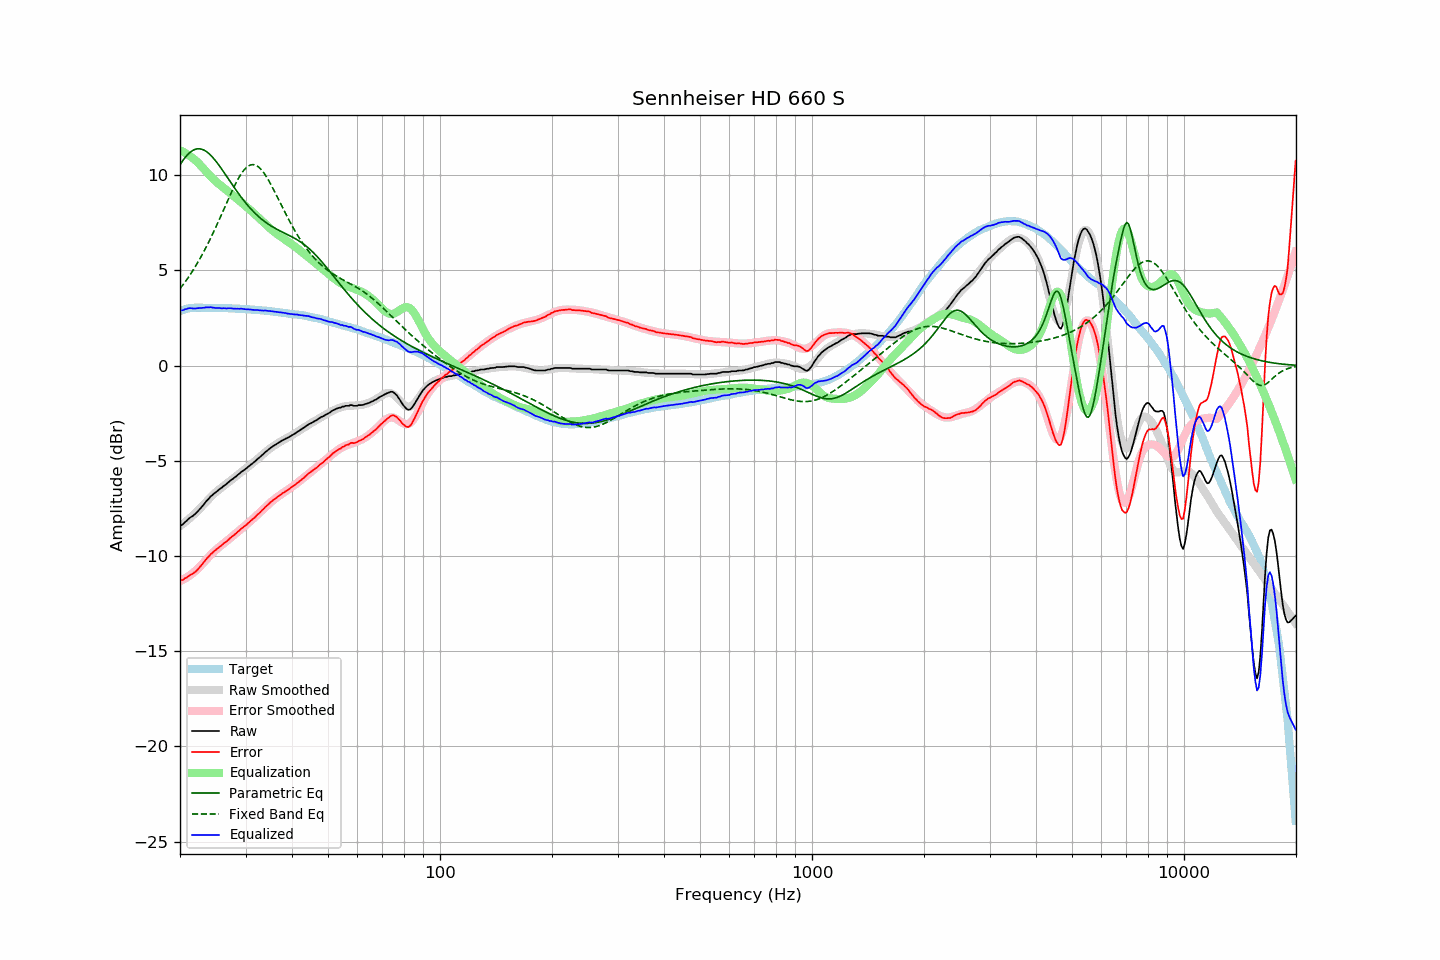

Data behind this chart, as committed beside it:
frequency, raw, error, smoothed, error_smoothed, equalization, parametric_eq, fixed_band_eq, equalized_raw, equalized_smoothed, target
20.00, -8.41, -11.28, -8.43, -11.32, 11.32, 10.55, 4.04, 2.91, 2.89, 2.87
20.20, -8.37, -11.27, -8.37, -11.28, 11.28, 10.68, 4.15, 2.91, 2.91, 2.90
20.40, -8.32, -11.25, -8.30, -11.23, 11.23, 10.80, 4.26, 2.91, 2.93, 2.93
20.61, -8.22, -11.17, -8.23, -11.19, 11.19, 10.92, 4.38, 2.96, 2.95, 2.95
20.81, -8.16, -11.14, -8.16, -11.14, 11.14, 11.02, 4.49, 2.97, 2.97, 2.98
21.02, -8.07, -11.08, -8.09, -11.08, 11.08, 11.11, 4.61, 3.01, 2.99, 3.01
21.23, -8.00, -11.02, -8.02, -11.02, 11.02, 11.19, 4.74, 3.02, 3.00, 3.02
21.44, -7.94, -10.97, -7.95, -10.96, 10.96, 11.25, 4.87, 3.02, 3.01, 3.03
21.66, -7.89, -10.93, -7.87, -10.90, 10.90, 11.31, 5.00, 3.00, 3.03, 3.04
21.87, -7.82, -10.86, -7.79, -10.83, 10.83, 11.35, 5.13, 3.01, 3.03, 3.04
22.09, -7.75, -10.80, -7.71, -10.76, 10.76, 11.38, 5.27, 3.00, 3.04, 3.05
22.31, -7.66, -10.71, -7.63, -10.68, 10.68, 11.39, 5.41, 3.02, 3.05, 3.05
22.54, -7.56, -10.61, -7.54, -10.59, 10.59, 11.39, 5.56, 3.03, 3.05, 3.05
22.76, -7.47, -10.52, -7.45, -10.50, 10.50, 11.38, 5.71, 3.03, 3.05, 3.05
22.99, -7.37, -10.41, -7.36, -10.41, 10.41, 11.36, 5.86, 3.04, 3.05, 3.04
23.22, -7.27, -10.31, -7.27, -10.32, 10.32, 11.32, 6.02, 3.04, 3.05, 3.04
23.45, -7.16, -10.20, -7.18, -10.22, 10.22, 11.27, 6.18, 3.06, 3.04, 3.04
23.69, -7.06, -10.10, -7.09, -10.13, 10.13, 11.21, 6.35, 3.07, 3.04, 3.04
23.92, -6.98, -10.02, -7.00, -10.04, 10.04, 11.14, 6.52, 3.06, 3.04, 3.04
24.16, -6.87, -9.91, -6.91, -9.95, 9.95, 11.06, 6.69, 3.08, 3.04, 3.04
24.40, -6.81, -9.85, -6.83, -9.86, 9.86, 10.97, 6.86, 3.05, 3.04, 3.04
24.65, -6.73, -9.76, -6.75, -9.78, 9.78, 10.88, 7.04, 3.05, 3.03, 3.03
24.89, -6.67, -9.70, -6.67, -9.70, 9.70, 10.78, 7.22, 3.03, 3.03, 3.03
25.14, -6.60, -9.63, -6.60, -9.63, 9.63, 10.67, 7.41, 3.03, 3.03, 3.03
25.39, -6.53, -9.56, -6.53, -9.56, 9.56, 10.56, 7.59, 3.02, 3.03, 3.03
25.65, -6.46, -9.49, -6.46, -9.49, 9.49, 10.44, 7.78, 3.02, 3.03, 3.03
25.91, -6.41, -9.43, -6.39, -9.42, 9.42, 10.32, 7.97, 3.00, 3.02, 3.02
26.16, -6.33, -9.35, -6.33, -9.35, 9.35, 10.20, 8.16, 3.02, 3.02, 3.02
26.43, -6.27, -9.29, -6.26, -9.28, 9.28, 10.07, 8.36, 3.01, 3.02, 3.02
26.69, -6.21, -9.23, -6.20, -9.22, 9.22, 9.95, 8.55, 3.00, 3.02, 3.02
26.96, -6.13, -9.15, -6.13, -9.15, 9.15, 9.82, 8.74, 3.01, 3.01, 3.02
27.23, -6.06, -9.07, -6.07, -9.08, 9.08, 9.70, 8.92, 3.02, 3.01, 3.01
27.50, -5.99, -9.00, -6.00, -9.01, 9.01, 9.57, 9.11, 3.02, 3.01, 3.01
27.77, -5.94, -8.94, -5.94, -8.94, 8.94, 9.45, 9.29, 3.00, 3.00, 3.00
28.05, -5.87, -8.87, -5.87, -8.87, 8.87, 9.33, 9.46, 3.00, 3.00, 3.00
28.33, -5.81, -8.80, -5.80, -8.80, 8.80, 9.21, 9.63, 2.99, 2.99, 2.99
28.62, -5.73, -8.72, -5.74, -8.73, 8.73, 9.09, 9.78, 2.99, 2.99, 2.99
28.90, -5.67, -8.66, -5.67, -8.66, 8.66, 8.97, 9.93, 2.99, 2.99, 2.99
29.19, -5.59, -8.57, -5.60, -8.59, 8.59, 8.86, 10.07, 2.99, 2.98, 2.98
29.48, -5.53, -8.51, -5.54, -8.51, 8.51, 8.75, 10.19, 2.98, 2.98, 2.98
29.78, -5.47, -8.44, -5.47, -8.44, 8.44, 8.64, 10.29, 2.97, 2.97, 2.97
30.08, -5.41, -8.38, -5.41, -8.37, 8.37, 8.54, 10.38, 2.96, 2.97, 2.97
30.38, -5.34, -8.30, -5.34, -8.30, 8.30, 8.43, 10.46, 2.96, 2.96, 2.96
30.68, -5.27, -8.23, -5.27, -8.23, 8.23, 8.34, 10.51, 2.96, 2.96, 2.96
30.99, -5.20, -8.15, -5.20, -8.15, 8.15, 8.24, 10.55, 2.95, 2.95, 2.95
31.30, -5.14, -8.08, -5.13, -8.08, 8.08, 8.15, 10.56, 2.94, 2.94, 2.94
31.61, -5.07, -8.01, -5.06, -8.00, 8.00, 8.06, 10.56, 2.93, 2.94, 2.94
31.93, -5.00, -7.93, -4.99, -7.92, 7.92, 7.98, 10.53, 2.92, 2.93, 2.93
32.24, -4.92, -7.84, -4.92, -7.84, 7.84, 7.90, 10.49, 2.92, 2.92, 2.92
32.57, -4.85, -7.77, -4.85, -7.76, 7.76, 7.82, 10.43, 2.91, 2.92, 2.92
32.89, -4.78, -7.69, -4.77, -7.68, 7.68, 7.75, 10.35, 2.90, 2.91, 2.91
33.22, -4.70, -7.60, -4.70, -7.60, 7.60, 7.68, 10.25, 2.90, 2.90, 2.90
33.55, -4.63, -7.53, -4.63, -7.52, 7.52, 7.61, 10.15, 2.89, 2.89, 2.90
33.89, -4.54, -7.43, -4.56, -7.44, 7.44, 7.55, 10.03, 2.90, 2.89, 2.89
34.23, -4.48, -7.36, -4.49, -7.36, 7.36, 7.49, 9.89, 2.88, 2.88, 2.88
34.57, -4.41, -7.28, -4.42, -7.29, 7.29, 7.43, 9.75, 2.88, 2.87, 2.87
34.92, -4.34, -7.20, -4.35, -7.21, 7.21, 7.37, 9.60, 2.87, 2.86, 2.86
35.27, -4.28, -7.13, -4.29, -7.14, 7.14, 7.32, 9.44, 2.86, 2.85, 2.85
35.62, -4.22, -7.06, -4.23, -7.07, 7.07, 7.27, 9.28, 2.85, 2.84, 2.84
35.97, -4.17, -7.00, -4.17, -7.00, 7.00, 7.22, 9.12, 2.83, 2.83, 2.83
... 635 more rows
